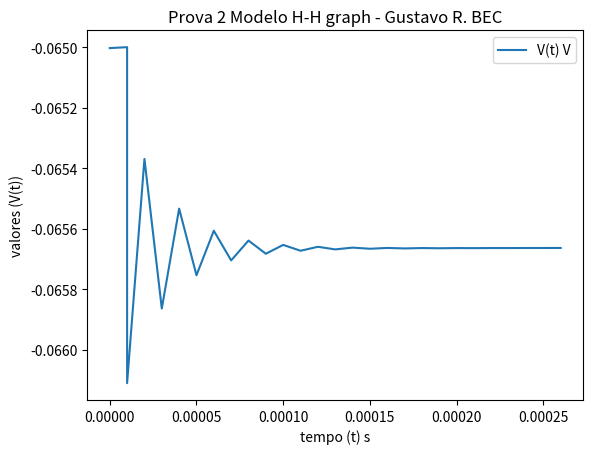

Write the Python code that produced this figure.
#Este é um programa para calcular a corrente em um neurônio
#Modelo de Hodgkin e Huxlei

import matplotlib.pyplot
import math

def alphaN(v):
    return (0.01 * (v - 10)) / (math.exp((v - 10)/10)-1)

def betaN(v):
    return 0.125 * math.exp(v/80)

def alphaM(v):
    return (0.1 * (v - 25)) / (math.exp((v - 25)/10)-1)

def betaM(v):
    return 4 * math.exp(v/18)

def alphaH(v):
    return 0.07 * math.exp(v/20)

def betaH(v):
    return 1 / (math.exp( (v-30) / 10) + 1)

def dNdT(n, v, t = 0.01 * 10**(-3)):
    return n + t * (alphaN(v) * (1 - n) - betaN(v) * n)

def dMdT(m, v, t = 0.01 * 10**(-3)):
    return m + t * (alphaM(v) * (1 - m) - betaM(v) * m)

def dHdT(h, v, t = 0.01 * 10**(-3)):
    return h + t * (alphaH(v) * (1 - h) - betaH(v) * h)

gK = 3.60
gNa = 12.0
gL = 0.03

vK = -77 * 10**(-3) #mV
vNa = 50 * 10**(-3) #mV
vL = -54.402 * 10**(-3) #mV

n0 = 0.3176
m0 = 0.0529
h0 = 0.5961

auxN = n0
auxM = m0
auxH = h0

v0 = -65.002  * 10**(-3) #mV
t0 = 0 #segundos

dT = 0.01 * 10**(-3) #ms
Cm = 1 * 10**(-6) #µF
gama = dT/Cm

tensao = []
tempo = []
tempo.append(t0)
tensao.append(v0)

pN = gK * (n0**4) * (tensao[0] - vK)
pM = gNa * (m0**3) * h0 * (tensao[0] - vNa)
pL = gL * (tensao[0] - vL)

aux = tensao[0] - (pN + pM + pL) * gama
tensao.append(aux)
tempo.append(t0+dT)

#print(tensao[1])

i = 0.0
c = 1

while i <= .25*10**(-3):
    auxN = dNdT(auxN, tensao[c])        
    auxM = dMdT(auxM, tensao[c])
    auxH = dHdT(auxM, tensao[c])

    pN = gK * (auxN**4) * (tensao[c] - vK)
    pM = gNa * (auxM**3) * auxH * (tensao[c] - vNa)
    pL = gL * (tensao[c] - vL)

    aux = tensao[0] - (pN + pM + pL) * gama
    tensao.append(aux)
 
    c += 1
    i = i + dT
    tempo.append(i)

print(tensao)

matplotlib.pyplot.ioff()
matplotlib.pyplot.plot(tempo,tensao,label='V(t) V')
matplotlib.pyplot.xlabel('tempo (t) s')
matplotlib.pyplot.ylabel('valores (V(t))')
matplotlib.pyplot.title('Prova 2 Modelo H-H graph - Gustavo R. BEC')
matplotlib.pyplot.legend()
matplotlib.pyplot.show()
